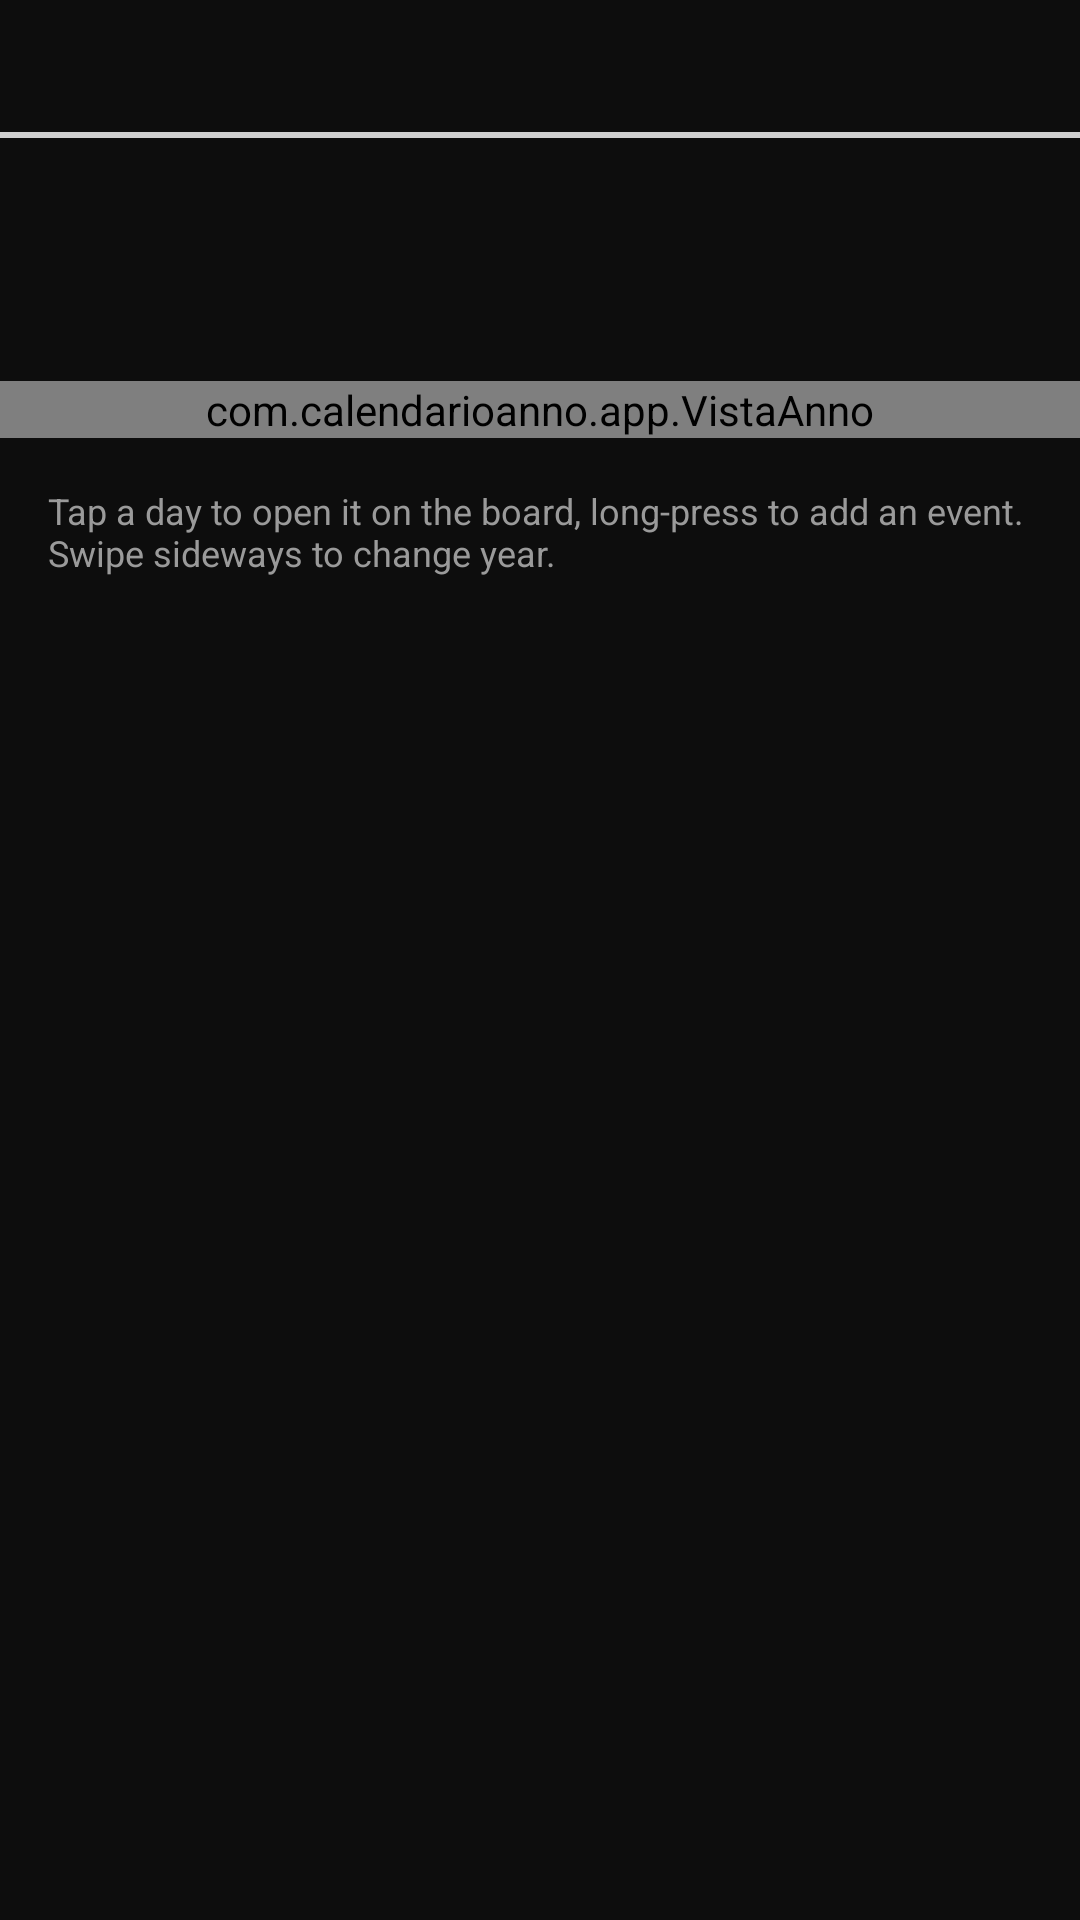

Layout XML and referenced resources for this Android screen:
<!-- AndroidManifest.xml: application theme Theme.CalendarioAnno -->
<!-- res/layout/activity_anno.xml -->
<?xml version="1.0" encoding="utf-8"?>
<LinearLayout xmlns:android="http://schemas.android.com/apk/res/android"
    xmlns:app="http://schemas.android.com/apk/res-auto"
    android:id="@+id/root"
    android:layout_width="match_parent"
    android:layout_height="match_parent"
    android:background="@color/nero"
    android:orientation="vertical">

    <include layout="@layout/striscia" />

    <androidx.core.widget.NestedScrollView
        android:layout_width="match_parent"
        android:layout_height="0dp"
        android:layout_weight="1">

        <LinearLayout
            android:id="@+id/contenuto"
            android:layout_width="match_parent"
            android:layout_height="wrap_content"
            android:orientation="vertical"
            android:paddingTop="16dp"
            android:paddingBottom="16dp">

            <LinearLayout
                android:layout_width="match_parent"
                android:layout_height="wrap_content"
                android:gravity="center_vertical"
                android:orientation="horizontal"
                android:paddingStart="16dp"
                android:paddingEnd="4dp">

                <LinearLayout
                    android:layout_width="0dp"
                    android:layout_height="wrap_content"
                    android:layout_weight="1"
                    android:orientation="vertical">

                    <TextView
                        android:id="@+id/titolo_anno"
                        style="@style/TitoloCartello"
                        android:fontFeatureSettings="tnum"
                        android:textSize="30sp" />

                    <TextView
                        android:id="@+id/progresso_anno"
                        style="@style/Didascalia"
                        android:layout_marginTop="2dp" />
                </LinearLayout>

                <Button
                    android:id="@+id/btn_anno_oggi"
                    style="@style/PulsanteCartello"
                    android:layout_width="wrap_content"
                    android:layout_height="40dp"
                    android:insetTop="0dp"
                    android:insetBottom="0dp"
                    android:paddingHorizontal="12dp"
                    android:text="@string/oggi"
                    android:textSize="12sp"
                    android:visibility="gone" />

                <Button
                    android:id="@+id/btn_anno_prec"
                    style="@style/IconaCartello"
                    android:layout_width="wrap_content"
                    android:layout_height="wrap_content"
                    android:contentDescription="@string/anno_precedente"
                    app:icon="@drawable/ic_precedente" />

                <Button
                    android:id="@+id/btn_anno_succ"
                    style="@style/IconaCartello"
                    android:layout_width="wrap_content"
                    android:layout_height="wrap_content"
                    android:contentDescription="@string/anno_successivo"
                    app:icon="@drawable/ic_successivo" />
            </LinearLayout>

            <com.calendarioanno.app.VistaAnno
                android:id="@+id/vista_anno"
                android:layout_width="match_parent"
                android:layout_height="wrap_content"
                android:layout_marginTop="8dp"
                android:paddingStart="8dp"
                android:paddingEnd="8dp" />

            <TextView
                android:layout_width="match_parent"
                android:layout_height="wrap_content"
                android:paddingHorizontal="16dp"
                android:paddingTop="16dp"
                android:text="@string/suggerimento_anno"
                android:textColor="@color/grigio"
                android:textSize="12sp" />
        </LinearLayout>
    </androidx.core.widget.NestedScrollView>
</LinearLayout>
<!-- res/layout/striscia.xml (included above) -->
<?xml version="1.0" encoding="utf-8"?>
<LinearLayout xmlns:android="http://schemas.android.com/apk/res/android"
    xmlns:app="http://schemas.android.com/apk/res-auto"
    android:layout_width="match_parent"
    android:layout_height="wrap_content"
    android:background="@color/nero"
    android:orientation="vertical">

    <LinearLayout
        android:layout_width="match_parent"
        android:layout_height="wrap_content"
        android:gravity="center_vertical"
        android:minHeight="44dp"
        android:orientation="horizontal"
        android:paddingStart="16dp"
        android:paddingEnd="4dp">

        <TextView
            android:id="@+id/striscia_nome"
            android:layout_width="0dp"
            android:layout_height="wrap_content"
            android:layout_weight="1"
            android:ellipsize="end"
            android:letterSpacing="0.1"
            android:maxLines="1"
            android:textAllCaps="true"
            android:textColor="@color/bianco"
            android:textSize="11sp"
            android:textStyle="bold" />

        <ImageButton
            android:id="@+id/striscia_chiudi"
            android:layout_width="44dp"
            android:layout_height="44dp"
            android:background="?attr/selectableItemBackgroundBorderless"
            android:contentDescription="@string/chiudi"
            android:src="@drawable/ic_chiudi"
            app:tint="@color/bianco"
            android:visibility="gone" />
    </LinearLayout>

    <View
        android:layout_width="match_parent"
        android:layout_height="2dp"
        android:background="@color/separatore_linee" />
</LinearLayout>
<!-- resources referenced by this layout -->
<resources>
  <color name="bianco">#FFFFFFFF</color>
  <color name="grigio">#FF9A9A9A</color>
  <color name="nero">#FF0D0D0D</color>
  <color name="separatore_linee">#FFCFCFCF</color>
  <!-- drawable ic_precedente (drawable) -->
  <?xml version="1.0" encoding="utf-8"?>
  <vector xmlns:android="http://schemas.android.com/apk/res/android"
      android:width="24dp" android:height="24dp"
      android:viewportWidth="24" android:viewportHeight="24"
      android:tint="?attr/colorControlNormal"
      android:autoMirrored="true">
      <path android:fillColor="@android:color/white" android:pathData="M15.41,7.41L14,6l-6,6 6,6 1.41,-1.41L10.83,12z" />
  </vector>
  <string name="anno_precedente">Previous year</string>
  <string name="anno_successivo">Next year</string>
  <string name="chiudi">Close</string>
  <string name="oggi">Today</string>
  <string name="suggerimento_anno">Tap a day to open it on the board, long-press to add an event. Swipe sideways to change year.</string>
  <style name="Didascalia">
          <item name="android:layout_width">wrap_content</item>
          <item name="android:layout_height">wrap_content</item>
          <item name="android:textSize">11sp</item>
          <item name="android:textStyle">bold</item>
          <item name="android:letterSpacing">0.1</item>
          <item name="android:textAllCaps">true</item>
          <item name="android:textColor">@color/grigio</item>
      </style>
  <style name="IconaCartello" parent="Widget.Material3.Button.IconButton">
          <item name="iconTint">@color/bianco</item>
      </style>
  <style name="PulsanteCartello" parent="Widget.Material3.Button.OutlinedButton">
          <item name="android:textColor">@color/bianco</item>
          <item name="strokeColor">@color/bianco</item>
          <item name="android:textStyle">bold</item>
          <item name="android:letterSpacing">0.1</item>
          <item name="android:textAllCaps">true</item>
          <item name="cornerRadius">4dp</item>
      </style>
  <style name="TitoloCartello">
          <item name="android:layout_width">wrap_content</item>
          <item name="android:layout_height">wrap_content</item>
          <item name="android:textSize">28sp</item>
          <item name="android:textStyle">bold</item>
          <item name="android:textColor">@color/bianco</item>
          <item name="android:letterSpacing">-0.01</item>
      </style>
  <color name="inchiostro">#FF111111</color>
  <color name="giallo">#FFFCCC0A</color>
  <color name="inchiostro_tenue">#FF6B6B6B</color>
  <color name="carta">#FFF3F1EA</color>
  <style name="MenuChiaro" parent="Widget.Material3.PopupMenu">
          <item name="android:popupBackground">@drawable/bg_menu</item>
      </style>
  <style name="ListaChiara" parent="Widget.Material3.PopupMenu.ListPopupWindow">
          <item name="android:popupBackground">@drawable/bg_menu</item>
      </style>
  <!-- drawable bg_menu (drawable) -->
  <?xml version="1.0" encoding="utf-8"?>
  <shape xmlns:android="http://schemas.android.com/apk/res/android" android:shape="rectangle">
      <corners android:radius="6dp" />
      <solid android:color="@color/bianco" />
      <stroke android:width="1dp" android:color="@color/carta_filetto" />
  </shape>
  <color name="carta_filetto">#FFDCD8CC</color>
</resources>
